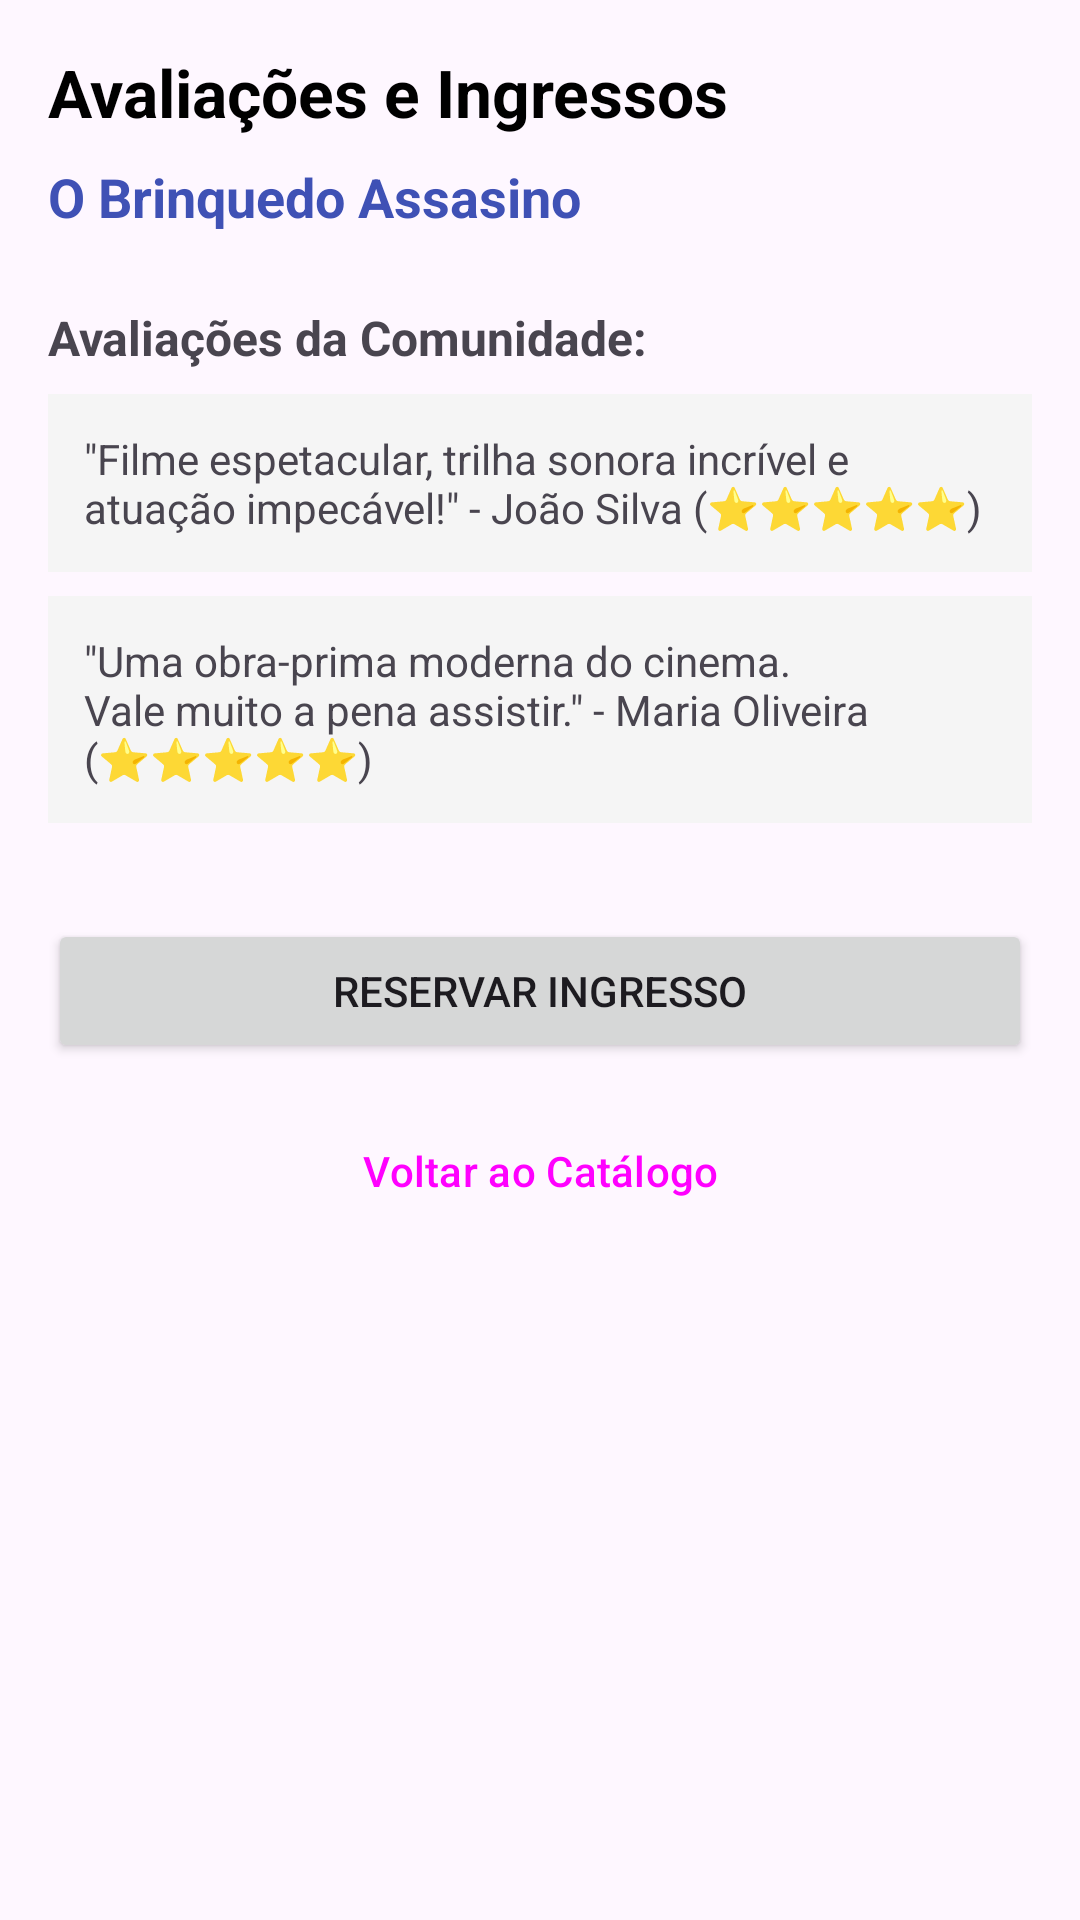

Layout XML and referenced resources for this Android screen:
<!-- AndroidManifest.xml: application theme Theme.App3Telas -->
<!-- res/layout/fragment_movie_reviews.xml -->
<?xml version="1.0" encoding="utf-8"?>
<androidx.core.widget.NestedScrollView xmlns:android="http://schemas.android.com/apk/res/android"
    xmlns:app="http://schemas.android.com/apk/res-auto"
    xmlns:tools="http://schemas.android.com/tools"
    android:layout_width="match_parent"
    android:layout_height="match_parent"
    tools:context=".MovieReviewsFragment">

    <androidx.constraintlayout.widget.ConstraintLayout
        android:layout_width="match_parent"
        android:layout_height="wrap_content"
        android:padding="16dp">

        <TextView
            android:id="@+id/txtReviewScreenTitle"
            android:layout_width="match_parent"
            android:layout_height="wrap_content"
            android:text="@string/reviews_title"
            android:textSize="22sp"
            android:textStyle="bold"
            android:textColor="@android:color/black"
            app:layout_constraintTop_toTopOf="parent"
            app:layout_constraintStart_toStartOf="parent" />

        <TextView
            android:id="@+id/txtSelectedMovieTitle"
            android:layout_width="match_parent"
            android:layout_height="wrap_content"
            android:layout_marginTop="8dp"
            android:text="O Brinquedo Assasino"
            android:textColor="#3F51B5"
            android:textSize="18sp"
            android:textStyle="bold"
            app:layout_constraintStart_toStartOf="parent"
            app:layout_constraintTop_toBottomOf="@id/txtReviewScreenTitle" />

        <TextView
            android:id="@+id/lblReviews"
            android:layout_width="match_parent"
            android:layout_height="wrap_content"
            android:layout_marginTop="24dp"
            android:text="Avaliações da Comunidade:"
            android:textSize="16sp"
            android:textStyle="bold"
            app:layout_constraintTop_toBottomOf="@id/txtSelectedMovieTitle"
            app:layout_constraintStart_toStartOf="parent" />

        <TextView
            android:id="@+id/txtReview1"
            android:layout_width="match_parent"
            android:layout_height="wrap_content"
            android:layout_marginTop="8dp"
            android:background="#F5F5F5"
            android:padding="12dp"
            android:text="&quot;Filme espetacular, trilha sonora incrível e atuação impecável!&quot; - João Silva (⭐⭐⭐⭐⭐)"
            android:textSize="14sp"
            app:layout_constraintTop_toBottomOf="@id/lblReviews"
            app:layout_constraintStart_toStartOf="parent" />

        <TextView
            android:id="@+id/txtReview2"
            android:layout_width="match_parent"
            android:layout_height="wrap_content"
            android:layout_marginTop="8dp"
            android:background="#F5F5F5"
            android:padding="12dp"
            android:text="&quot;Uma obra-prima moderna do cinema. Vale muito a pena assistir.&quot; - Maria Oliveira (⭐⭐⭐⭐⭐)"
            android:textSize="14sp"
            app:layout_constraintTop_toBottomOf="@id/txtReview1"
            app:layout_constraintStart_toStartOf="parent" />

        <Button
            android:id="@+id/btnBookTicket"
            android:layout_width="match_parent"
            android:layout_height="wrap_content"
            android:layout_marginTop="32dp"
            android:text="@string/btn_book_ticket"
            app:layout_constraintTop_toBottomOf="@id/txtReview2"
            app:layout_constraintStart_toStartOf="parent"
            app:layout_constraintEnd_toEndOf="parent" />

        <Button
            android:id="@+id/btnBackCatalog"
            android:layout_width="match_parent"
            android:layout_height="wrap_content"
            android:layout_marginTop="12dp"
            android:text="@string/btn_back_catalog"
            style="?attr/materialButtonOutlinedStyle"
            app:layout_constraintTop_toBottomOf="@id/btnBookTicket"
            app:layout_constraintStart_toStartOf="parent"
            app:layout_constraintEnd_toEndOf="parent" />

    </androidx.constraintlayout.widget.ConstraintLayout>
</androidx.core.widget.NestedScrollView>
<!-- resources referenced by this layout -->
<resources>
  <string name="btn_back_catalog">Voltar ao Catálogo</string>
  <string name="btn_book_ticket">Reservar Ingresso</string>
  <string name="reviews_title">Avaliações e Ingressos</string>
  <style name="Theme.App3Telas" parent="Base.Theme.App3Telas" />
  <style name="Base.Theme.App3Telas" parent="Theme.Material3.DayNight.NoActionBar">
          
          
      </style>
</resources>
